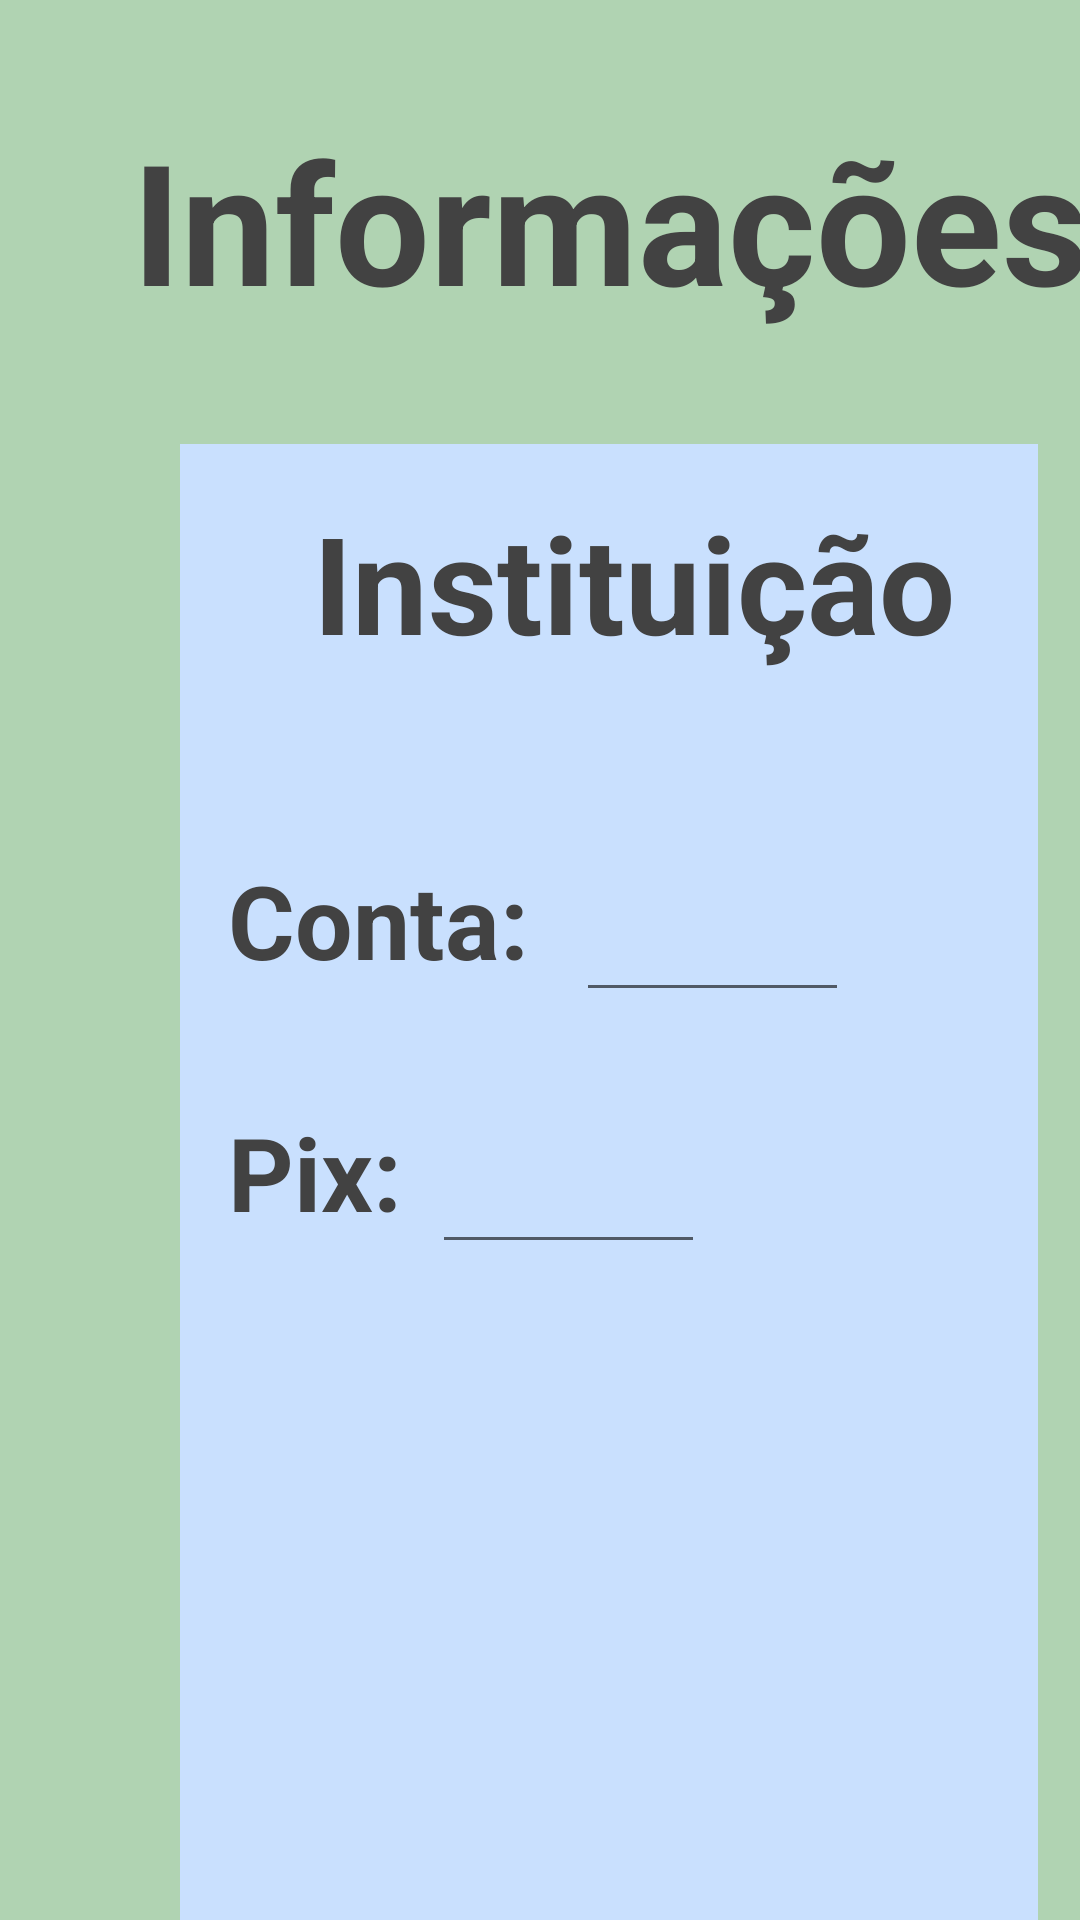

Produce the Android XML layout that renders to this screen, including the resource entries it uses.
<!-- AndroidManifest.xml: application theme FullScreen -->
<!-- res/layout/fragment_doacao_provisoria.xml -->
<?xml version="1.0" encoding="utf-8"?>
<androidx.constraintlayout.widget.ConstraintLayout xmlns:android="http://schemas.android.com/apk/res/android"
    xmlns:app="http://schemas.android.com/apk/res-auto"
    xmlns:tools="http://schemas.android.com/tools"
    android:layout_width="match_parent"
    android:layout_height="match_parent"
    android:background="#B0D3B2"
    android:backgroundTint="#B0D3B2"
    tools:context=".DoacaoProvisoriaFragment">

    <TextView
        android:id="@+id/textView1"
        android:layout_width="wrap_content"
        android:layout_height="wrap_content"
        android:layout_marginStart="44dp"
        android:layout_marginTop="36dp"
        android:text="Informações"
        android:textAppearance="@style/TextAppearance.AppCompat.Display3"
        android:textColor="@color/cardview_dark_background"
        android:visibility="visible"
        android:textStyle="bold"
        app:layout_constraintStart_toStartOf="parent"
        app:layout_constraintTop_toTopOf="parent" />

    <androidx.constraintlayout.widget.ConstraintLayout
        android:layout_width="286dp"
        android:layout_height="503dp"
        android:layout_marginStart="60dp"
        android:layout_marginTop="148dp"
        android:background="#C9E0FE"
        android:backgroundTint="#C9E0FE"
        app:layout_constraintStart_toStartOf="parent"
        app:layout_constraintTop_toTopOf="parent"
        android:orientation="vertical">

        <TextView
            android:id="@+id/textView3"
            android:layout_width="237dp"
            android:layout_height="60dp"
            android:layout_marginTop="16dp"
            android:text=" Instituição "
            android:textAppearance="@style/TextAppearance.AppCompat.Display2"
            android:textColor="@color/cardview_dark_background"
            android:textStyle="bold"
            app:layout_constraintEnd_toEndOf="parent"
            app:layout_constraintHorizontal_bias="0.673"
            app:layout_constraintStart_toStartOf="parent"
            app:layout_constraintTop_toTopOf="parent" />

        <TextView
            android:id="@+id/textView5"
            android:layout_width="237dp"
            android:layout_height="60dp"
            android:layout_marginTop="136dp"
            android:text="Conta:"
            android:textAppearance="@style/TextAppearance.AppCompat.Display1"
            android:textColor="@color/cardview_dark_background"
            android:textStyle="bold"
            app:layout_constraintEnd_toEndOf="parent"
            app:layout_constraintHorizontal_bias="0.326"
            app:layout_constraintStart_toStartOf="parent"
            app:layout_constraintTop_toTopOf="parent" />

        <TextView
            android:id="@+id/textView6"
            android:layout_width="237dp"
            android:layout_height="60dp"
            android:layout_marginTop="220dp"
            android:text="Pix:"
            android:textAppearance="@style/TextAppearance.AppCompat.Display1"
            android:textColor="@color/cardview_dark_background"
            android:textStyle="bold"
            app:layout_constraintEnd_toEndOf="parent"
            app:layout_constraintHorizontal_bias="0.326"
            app:layout_constraintStart_toStartOf="parent"
            app:layout_constraintTop_toTopOf="parent" />

        <EditText
            android:id="@+id/editTextNumberPassword"
            android:layout_width="91dp"
            android:layout_height="wrap_content"
            android:layout_marginStart="132dp"
            android:layout_marginTop="148dp"
            android:ems="10"
            android:inputType="numberPassword"
            android:textColor="#000000"
            app:layout_constraintStart_toStartOf="parent"
            app:layout_constraintTop_toTopOf="parent" />

        <EditText
            android:id="@+id/editTextNumberPassword2"
            android:layout_width="91dp"
            android:layout_height="wrap_content"
            android:layout_marginStart="84dp"
            android:layout_marginTop="232dp"
            android:ems="10"
            android:inputType="numberPassword"
            android:textColor="#000000"
            app:layout_constraintStart_toStartOf="parent"
            app:layout_constraintTop_toTopOf="parent" />
    </androidx.constraintlayout.widget.ConstraintLayout>


</androidx.constraintlayout.widget.ConstraintLayout>
<!-- resources referenced by this layout -->
<resources>
  <style name="FullScreen" parent="AppTheme">
          <item name="android:windowNoTitle">true</item>
          <item name="android:windowActionBar">false</item>
          <item name="android:windowFullscreen">true</item>
          <item name="android:windowContentOverlay">@null</item>
      </style>
  <style name="AppTheme" parent="Theme.AppCompat.Light.NoActionBar">
          <item name="colorPrimary">@color/white</item>
          <item name="colorPrimaryDark">@color/black</item>
          <item name="colorAccent">@color/black</item>
      </style>
  <!-- not gathered from this repository: default colours our renderer supplied (Android Studio template values) -->
  <color name="black">#FF000000</color>
  <color name="white">#FFFFFFFF</color>
</resources>
